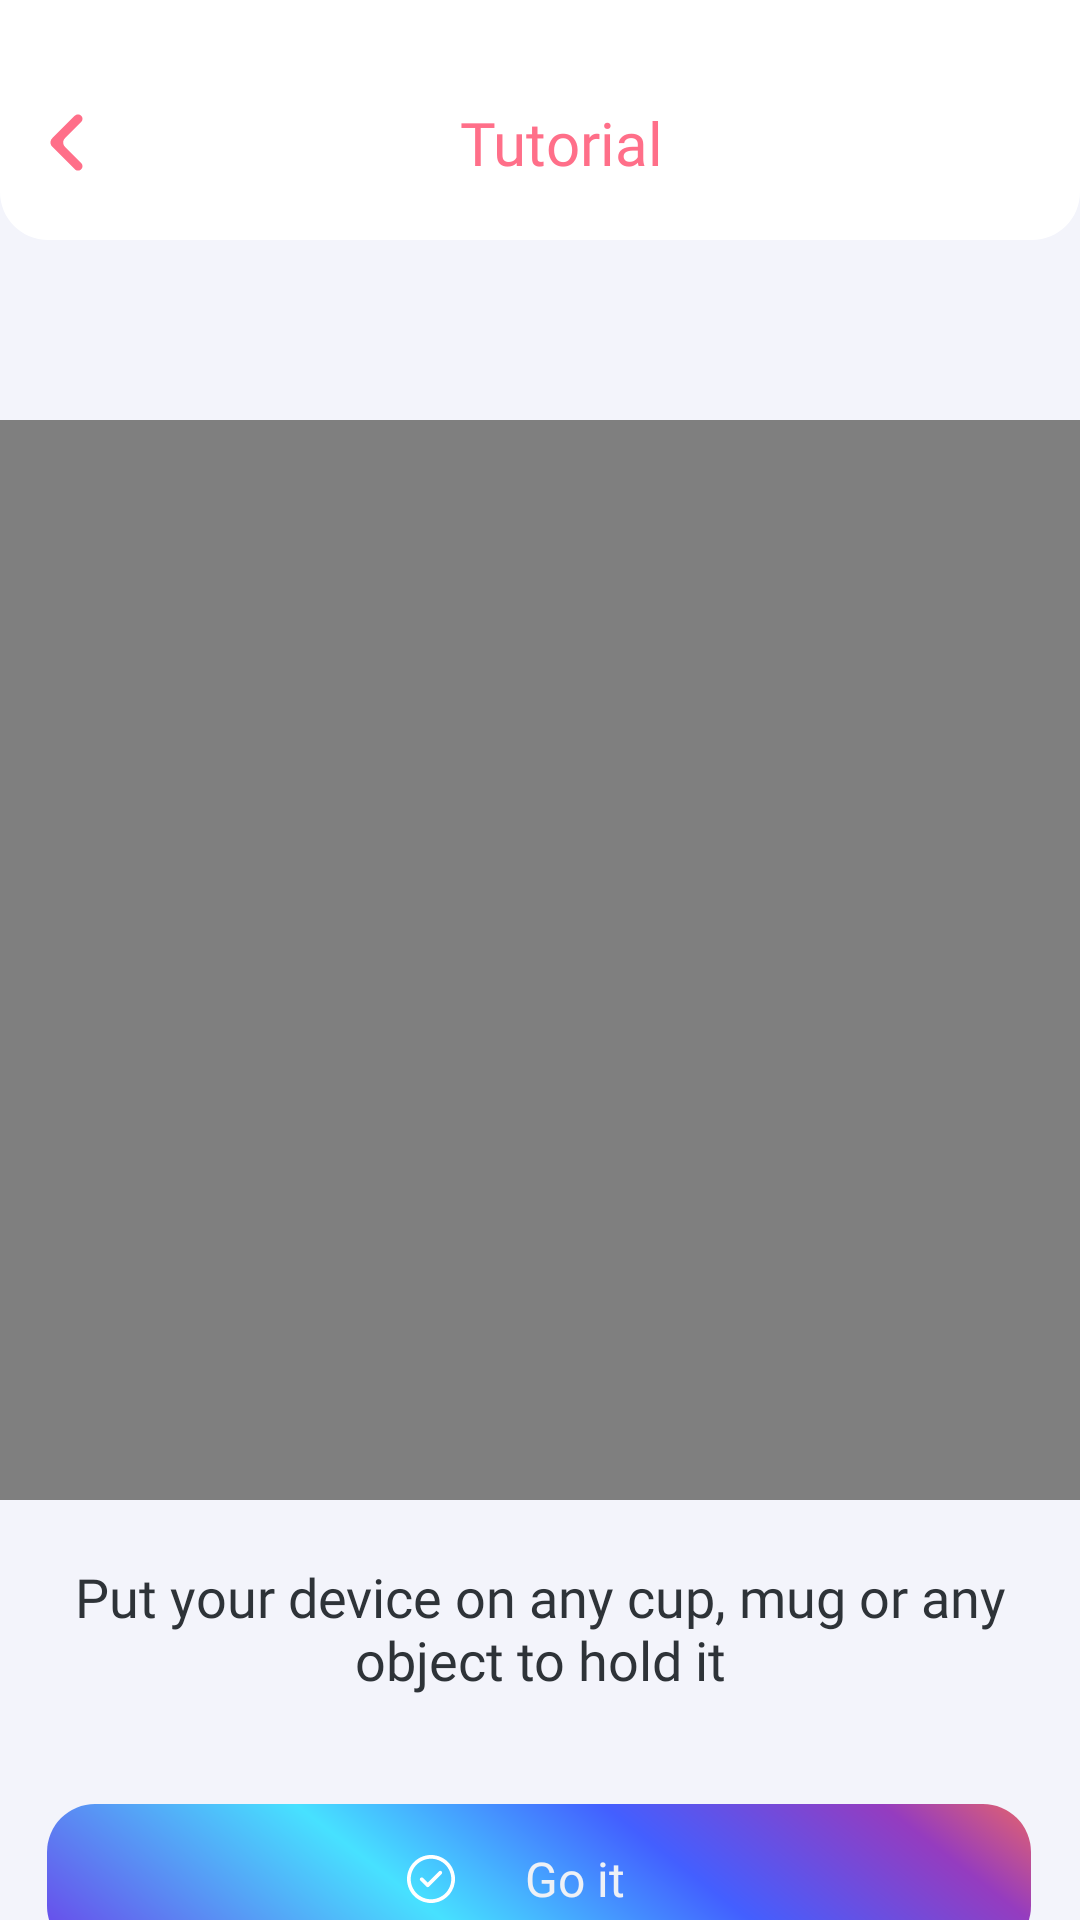

Layout XML and referenced resources for this Android screen:
<!-- AndroidManifest.xml: application theme Theme.Arr_sketch_v2 -->
<!-- res/layout/activity_tutorial.xml -->
<?xml version="1.0" encoding="utf-8"?>
<androidx.constraintlayout.widget.ConstraintLayout xmlns:android="http://schemas.android.com/apk/res/android"
    xmlns:app="http://schemas.android.com/apk/res-auto"
    xmlns:tools="http://schemas.android.com/tools"
    android:layout_width="match_parent"
    android:layout_height="match_parent"
    android:background="@color/color_app"
    android:orientation="vertical">

    <LinearLayout
        android:id="@+id/linearLayout4"
        android:layout_width="match_parent"
        android:layout_height="wrap_content"
        android:paddingTop="20dp"
        android:paddingBottom="5dp"
        android:gravity="center"
        android:background="@drawable/bg_boder_header"
        android:orientation="horizontal"
        app:layout_constraintEnd_toEndOf="parent"
        app:layout_constraintHorizontal_bias="0.5"
        app:layout_constraintStart_toStartOf="parent"
        app:layout_constraintTop_toTopOf="parent">

        <ImageView
            android:id="@+id/btn_back"
            android:layout_width="wrap_content"
            android:layout_height="wrap_content"
            android:padding="10dp"
            android:src="@drawable/icon_back" />

        <TextView
            android:id="@+id/txt_title"
            android:layout_width="0dp"
            android:layout_height="wrap_content"
            android:layout_marginEnd="30dp"
            android:layout_weight="1"
            android:padding="10dp"
            android:fontFamily="@font/lato_bold"
            android:gravity="center|center_vertical"
            android:text="@string/tutorial"
            android:textColor="@color/color_FF6F89"
            android:textSize="20sp" />
    </LinearLayout>

    <VideoView
        android:id="@+id/view2"
        android:layout_width="match_parent"
        android:layout_height="360dp"
        android:layout_marginTop="60dp"
        app:layout_constraintEnd_toEndOf="parent"
        app:layout_constraintHorizontal_bias="0.0"
        app:layout_constraintStart_toStartOf="parent"
        app:layout_constraintTop_toBottomOf="@+id/linearLayout4" />

    <TextView
        android:id="@+id/textView4"
        android:layout_width="match_parent"
        android:layout_height="wrap_content"
        android:layout_marginHorizontal="13dp"
        android:layout_marginTop="20dp"
        android:fontFamily="@font/onest_regular"
        android:gravity="center"
        android:text="@string/put_your_device_on_any_cup_mug_or_any_object_to_hold_it"
        android:textColor="@color/color_2E3338"
        android:textSize="18sp"
        app:layout_constraintEnd_toEndOf="parent"
        app:layout_constraintHorizontal_bias="0.64"
        app:layout_constraintStart_toStartOf="parent"
        app:layout_constraintTop_toBottomOf="@+id/view2" />

    <TextView
        android:id="@+id/tv_goit"
        android:layout_width="wrap_content"
        android:layout_height="wrap_content"
        android:layout_marginTop="36dp"
        android:background="@drawable/bg_button_tutorial"
        android:drawablePadding="8dp"
        android:fontFamily="@font/onest_bold"
        android:gravity="center"
        android:paddingHorizontal="120dp"
        android:text="@string/go_it"
        android:textColor="#EEF1F6"
        android:textSize="16sp"
        app:drawableStartCompat="@drawable/icon_check"
        app:layout_constraintEnd_toEndOf="parent"
        app:layout_constraintHorizontal_bias="0.489"
        app:layout_constraintStart_toStartOf="parent"
        app:layout_constraintTop_toBottomOf="@+id/textView4" />

    <TextView
        android:id="@+id/tv_dont"
        android:layout_width="wrap_content"
        android:layout_height="wrap_content"
        android:layout_marginTop="20dp"
        android:drawablePadding="10dp"
        android:fontFamily="@font/onest_medium"
        android:gravity="center"
        android:padding="5dp"
        android:text="@string/don_t_show_again"
        android:textColor="@color/color_2E3338"
        android:textSize="14sp"
        app:drawableStartCompat="@drawable/icon_check_tutorial"
        app:layout_constraintBottom_toBottomOf="parent"
        app:layout_constraintEnd_toEndOf="parent"
        app:layout_constraintHorizontal_bias="0.498"
        app:layout_constraintStart_toStartOf="parent"
        app:layout_constraintTop_toBottomOf="@+id/tv_goit"
        app:layout_constraintVertical_bias="0.0"
        tools:ignore="MissingConstraints" />

    <FrameLayout
        android:id="@+id/fr_ads"
        android:layout_width="match_parent"
        android:layout_height="wrap_content"
        android:visibility="gone"
        app:layout_constraintBottom_toBottomOf="parent"
        app:layout_constraintEnd_toEndOf="parent"
        app:layout_constraintHorizontal_bias="0.5"
        app:layout_constraintStart_toStartOf="parent">

    </FrameLayout>
</androidx.constraintlayout.widget.ConstraintLayout>
<!-- resources referenced by this layout -->
<resources>
  <color name="color_2E3338">#2E3338</color>
  <color name="color_FF6F89">#FF6F89</color>
  <color name="color_app">#F3F4FB</color>
  <!-- drawable bg_boder_header (drawable) -->
  <vector xmlns:android="http://schemas.android.com/apk/res/android"
      android:width="360dp"
      android:height="80dp"
      android:viewportWidth="360"
      android:viewportHeight="80">
    <path
        android:pathData="M0,0H360V64C360,72.84 352.84,80 344,80H16C7.16,80 0,72.84 0,64V0Z"
        android:fillColor="#ffffff"/>
  </vector>
  <!-- drawable bg_button_tutorial (drawable) -->
  <vector xmlns:android="http://schemas.android.com/apk/res/android"
      xmlns:aapt="http://schemas.android.com/aapt"
      android:width="328dp"
      android:height="50dp"
      android:viewportWidth="328"
      android:viewportHeight="50">
    <path
        android:pathData="M16,0L312,0A16,16 0,0 1,328 16L328,34A16,16 0,0 1,312 50L16,50A16,16 0,0 1,0 34L0,16A16,16 0,0 1,16 0z">
      <aapt:attr name="android:fillColor">
        <gradient 
            android:startX="-23.43"
            android:startY="59.13"
            android:endX="144.31"
            android:endY="-156.1"
            android:type="linear">
          <item android:offset="0" android:color="#FF731BE4"/>
          <item android:offset="0.41" android:color="#FF47E1FF"/>
          <item android:offset="0.64" android:color="#FF435FFF"/>
          <item android:offset="0.85" android:color="#FF953CBF"/>
          <item android:offset="1" android:color="#FFFF7051"/>
        </gradient>
      </aapt:attr>
    </path>
  </vector>
  <!-- drawable icon_back (drawable) -->
  <vector xmlns:android="http://schemas.android.com/apk/res/android"
      android:width="24dp"
      android:height="25dp"
      android:viewportWidth="24"
      android:viewportHeight="25">
    <group>
      <clip-path
          android:pathData="M24,0.5l-24,0l-0,24l24,0z"/>
      <path
          android:pathData="M17.059,3.56C17.645,4.145 17.645,5.095 17.059,5.68L11.653,11.086C10.872,11.867 10.872,13.133 11.653,13.914L17.059,19.32C17.645,19.905 17.645,20.855 17.059,21.44C16.474,22.025 15.525,22.025 14.939,21.44L7.413,13.914C6.632,13.133 6.632,11.867 7.413,11.086L14.939,3.56C15.525,2.975 16.474,2.975 17.059,3.56Z"
          android:fillColor="#FF6F89"/>
    </group>
  </vector>
  <!-- drawable icon_check (drawable) -->
  <vector xmlns:android="http://schemas.android.com/apk/res/android"
      android:width="16dp"
      android:height="16dp"
      android:viewportWidth="16"
      android:viewportHeight="16">
    <path
        android:pathData="M11.536,5.462C11.781,5.706 11.781,6.101 11.536,6.345L7.344,10.538C7.099,10.783 6.704,10.783 6.46,10.538L4.464,8.542C4.219,8.298 4.219,7.903 4.464,7.659C4.708,7.414 5.103,7.414 5.347,7.659L6.901,9.213L10.653,5.462C10.897,5.218 11.292,5.218 11.536,5.462ZM16,8C16,12.422 12.421,16 8,16C3.578,16 0,12.421 0,8C0,3.578 3.579,0 8,0C12.422,0 16,3.579 16,8ZM14.75,8C14.75,4.269 11.731,1.25 8,1.25C4.269,1.25 1.25,4.269 1.25,8C1.25,11.731 4.269,14.75 8,14.75C11.731,14.75 14.75,11.731 14.75,8Z"
        android:fillColor="#ffffff"/>
  </vector>
  <!-- drawable icon_check_tutorial (drawable) -->
  <vector xmlns:android="http://schemas.android.com/apk/res/android"
      android:width="20dp"
      android:height="20dp"
      android:viewportWidth="20"
      android:viewportHeight="20">
    <path
        android:strokeWidth="1"
        android:pathData="M4,0.5L16,0.5A3.5,3.5 0,0 1,19.5 4L19.5,16A3.5,3.5 0,0 1,16 19.5L4,19.5A3.5,3.5 0,0 1,0.5 16L0.5,4A3.5,3.5 0,0 1,4 0.5z"
        android:fillColor="#00000000"
        android:strokeColor="#ADB9C7"/>
  </vector>
  <string name="don_t_show_again">Don’t show again</string>
  <string name="go_it">Go it</string>
  <string name="put_your_device_on_any_cup_mug_or_any_object_to_hold_it">Put your device on any cup, mug or any object to hold it</string>
  <string name="tutorial">Tutorial</string>
  <style name="Theme.Arr_sketch_v2" parent="Theme.MaterialComponents.DayNight.NoActionBar" />
</resources>
